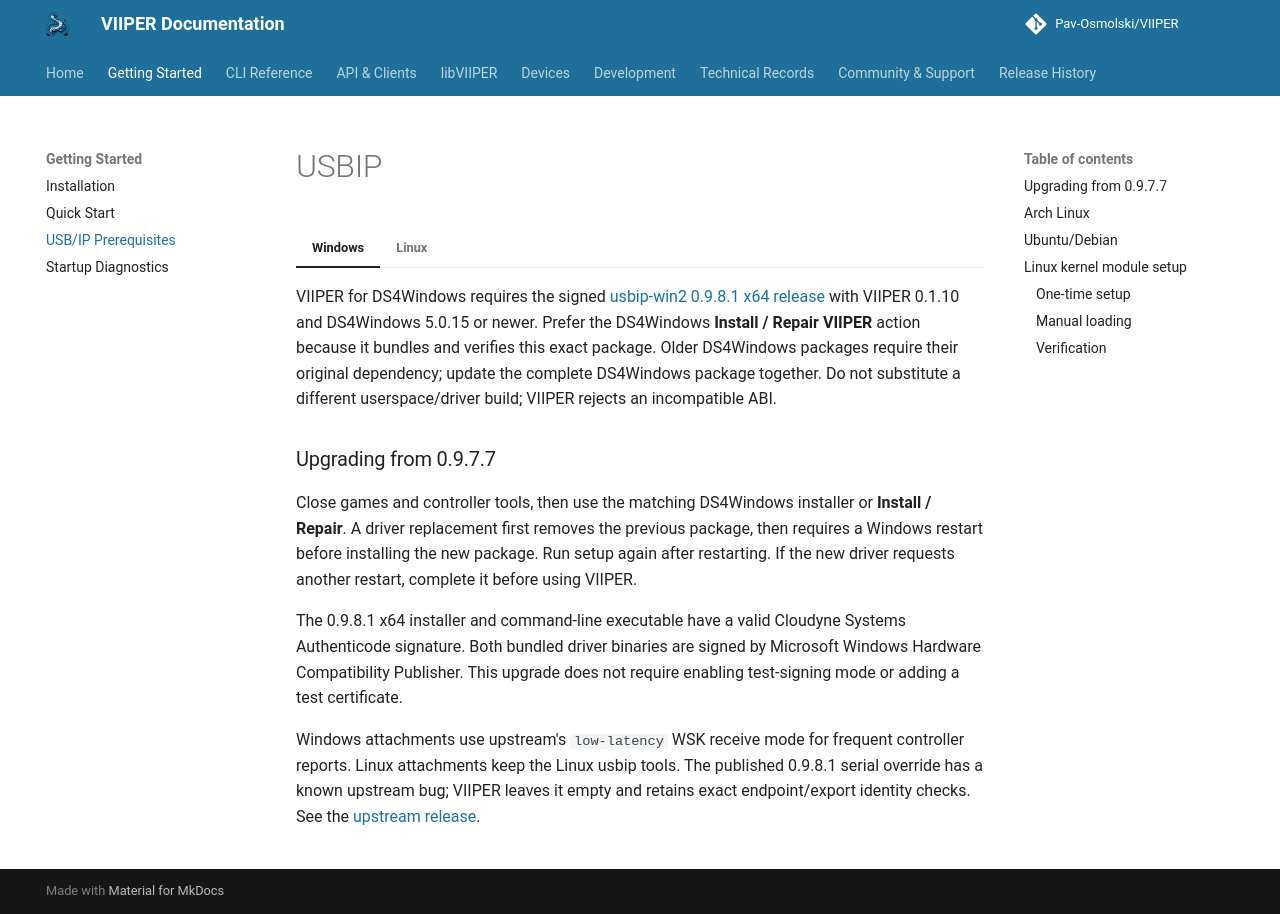

repository: Pav-Osmolski/VIIPER · page: 0.1.18/getting-started/usbip/index.html · generator: mkdocs

# USBIP

=== "Windows"

    VIIPER for DS4Windows requires the signed
    [usbip-win2 0.9.8.1 x64 release](https://github.com/vadimgrn/usbip-win2/releases/tag/v.0.9.8.1)
    with VIIPER 0.1.10 and DS4Windows 5.0.15 or newer.
    Prefer the DS4Windows **Install / Repair VIIPER** action because it bundles
    and verifies this exact package. Older DS4Windows packages require their
    original dependency; update the complete DS4Windows package together.
    Do not substitute a
    different userspace/driver build; VIIPER rejects an incompatible ABI.

    ### Upgrading from 0.9.7.7

    Close games and controller tools, then use the matching DS4Windows
    installer or **Install / Repair**. A driver replacement first removes the
    previous package, then requires a Windows restart before installing the
    new package. Run setup again after restarting. If the new driver requests
    another restart, complete it before using VIIPER.

    The 0.9.8.1 x64 installer and command-line executable have a valid Cloudyne
    Systems Authenticode signature. Both bundled driver binaries are signed by
    Microsoft Windows Hardware Compatibility Publisher. This upgrade does not
    require enabling test-signing mode or adding a test certificate.

    Windows attachments use upstream's `low-latency` WSK receive mode for
    frequent controller reports. Linux attachments keep the Linux usbip tools.
    The published 0.9.8.1 serial override has a known upstream bug; VIIPER leaves
    it empty and retains exact endpoint/export identity checks. See the
    [upstream release](https://github.com/vadimgrn/usbip-win2/releases/tag/v.0.9.8.1).

=== "Linux"

    ### Arch Linux

    ```bash
    sudo pacman -S usbip
    ```

    [Arch Wiki: USBIP](https://wiki.archlinux.org/title/USB/IP)

    ??? tip "Steam OS users"
        If you are installing VIIPER on Steam OS, switch to desktop mode and
        enable write access to the root filesystem first:

        ```bash
        sudo steamos-readonly disable
        ```

    ### Ubuntu/Debian

    ```bash
    sudo apt install linux-tools-generic
    ```

    [Ubuntu USBIP Manual](https://manpages.ubuntu.com/manpages/noble/man8/usbip.8.html)

    ### Linux kernel module setup

    !!! info "USBIP client requirement"
        USBIP requires the `vhci-hcd` (Virtual Host Controller Interface)
        kernel module on Linux. Most distributions include it but do not load
        it automatically.

    #### One-time setup

    ```bash
    echo "vhci-hcd" | sudo tee /etc/modules-load.d/vhci-hcd.conf
    sudo modprobe vhci-hcd
    ```

    #### Manual loading

    ```bash
    sudo modprobe vhci-hcd
    ```

    #### Verification

    ```bash
    lsmod | grep vhci_hcd
    ```
